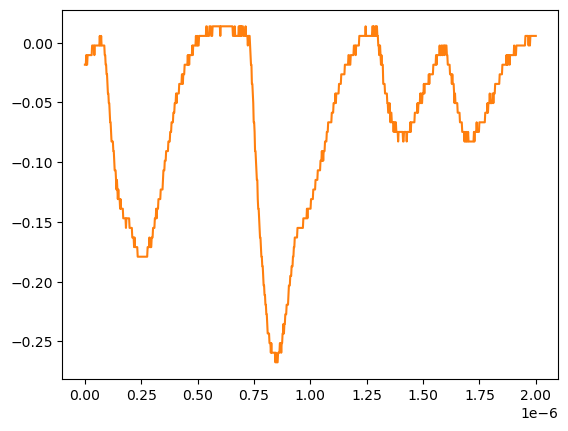

Source data for this figure (header and first rows):
# KEYSIGHT TECHNOLOGIES, MSO-X 3024T, MY58262555, 07.30.2019051434
# time, 1
# 2024-07-24 15:44:20.969751
0.000000000000000000e+00, -1.839199999999999863e-02
2.002002002002001797e-09, -1.839199999999999863e-02
4.004004004004003593e-09, -1.839199999999999863e-02
6.006006006006005804e-09, -1.035179999999999954e-02
8.008008008008007187e-09, -1.839199999999999863e-02
1.001001001001000857e-08, -1.839199999999999863e-02
1.201201201201201161e-08, -1.035179999999999954e-02
1.401401401401401299e-08, -1.035179999999999954e-02
1.601601601601601437e-08, -1.035179999999999954e-02
1.801801801801801741e-08, -1.035179999999999954e-02
2.002002002002001714e-08, -1.035179999999999954e-02
2.202202202202202018e-08, -1.035179999999999954e-02
2.402402402402402322e-08, -1.035179999999999954e-02
2.602602602602602294e-08, -1.035179999999999954e-02
2.802802802802802598e-08, -1.035179999999999954e-02
3.003003003003002571e-08, -1.035179999999999954e-02
3.203203203203202875e-08, -2.311559999999999830e-03
3.403403403403403179e-08, -2.311559999999999830e-03
3.603603603603603482e-08, -2.311559999999999830e-03
3.803803803803803124e-08, -2.311559999999999830e-03
4.004004004004003428e-08, -2.311559999999999830e-03
4.204204204204203732e-08, -1.035179999999999954e-02
4.404404404404404036e-08, -2.311559999999999830e-03
4.604604604604604339e-08, -2.311559999999999830e-03
4.804804804804804643e-08, -2.311559999999999830e-03
5.005005005005004285e-08, -2.311559999999999830e-03
5.205205205205204589e-08, -2.311559999999999830e-03
5.405405405405404893e-08, -2.311559999999999830e-03
5.605605605605605196e-08, -2.311559999999999830e-03
5.805805805805805500e-08, -2.311559999999999830e-03
6.006006006006005142e-08, -2.311559999999999830e-03
6.206206206206205446e-08, -2.311559999999999830e-03
6.406406406406405750e-08, -2.311559999999999830e-03
6.606606606606606053e-08, 5.728630000000000180e-03
6.806806806806806357e-08, -2.311559999999999830e-03
7.007007007007006661e-08, -2.311559999999999830e-03
7.207207207207206965e-08, 5.728630000000000180e-03
7.407407407407407268e-08, -2.311559999999999830e-03
7.607607607607606249e-08, -2.311559999999999830e-03
7.807807807807806552e-08, -2.311559999999999830e-03
8.008008008008006856e-08, -2.311559999999999830e-03
8.208208208208207160e-08, -2.311559999999999830e-03
8.408408408408407464e-08, -2.311559999999999830e-03
8.608608608608607767e-08, -2.311559999999999830e-03
8.808808808808808071e-08, -1.035179999999999954e-02
9.009009009009008375e-08, -1.035179999999999954e-02
9.209209209209208679e-08, -1.839199999999999863e-02
9.409409409409408982e-08, -1.839199999999999863e-02
9.609609609609609286e-08, -2.643219999999999945e-02
9.809809809809808266e-08, -2.643219999999999945e-02
1.001001001001000857e-07, -3.447240000000000026e-02
1.021021021021020887e-07, -4.251259999999999761e-02
1.041041041041040918e-07, -4.251259999999999761e-02
1.061061061061060948e-07, -5.055280000000000190e-02
1.081081081081080979e-07, -5.055280000000000190e-02
1.101101101101101009e-07, -5.859299999999999925e-02
1.121121121121121039e-07, -6.663320000000000354e-02
1.141141141141141070e-07, -6.663320000000000354e-02
... 942 more rows
